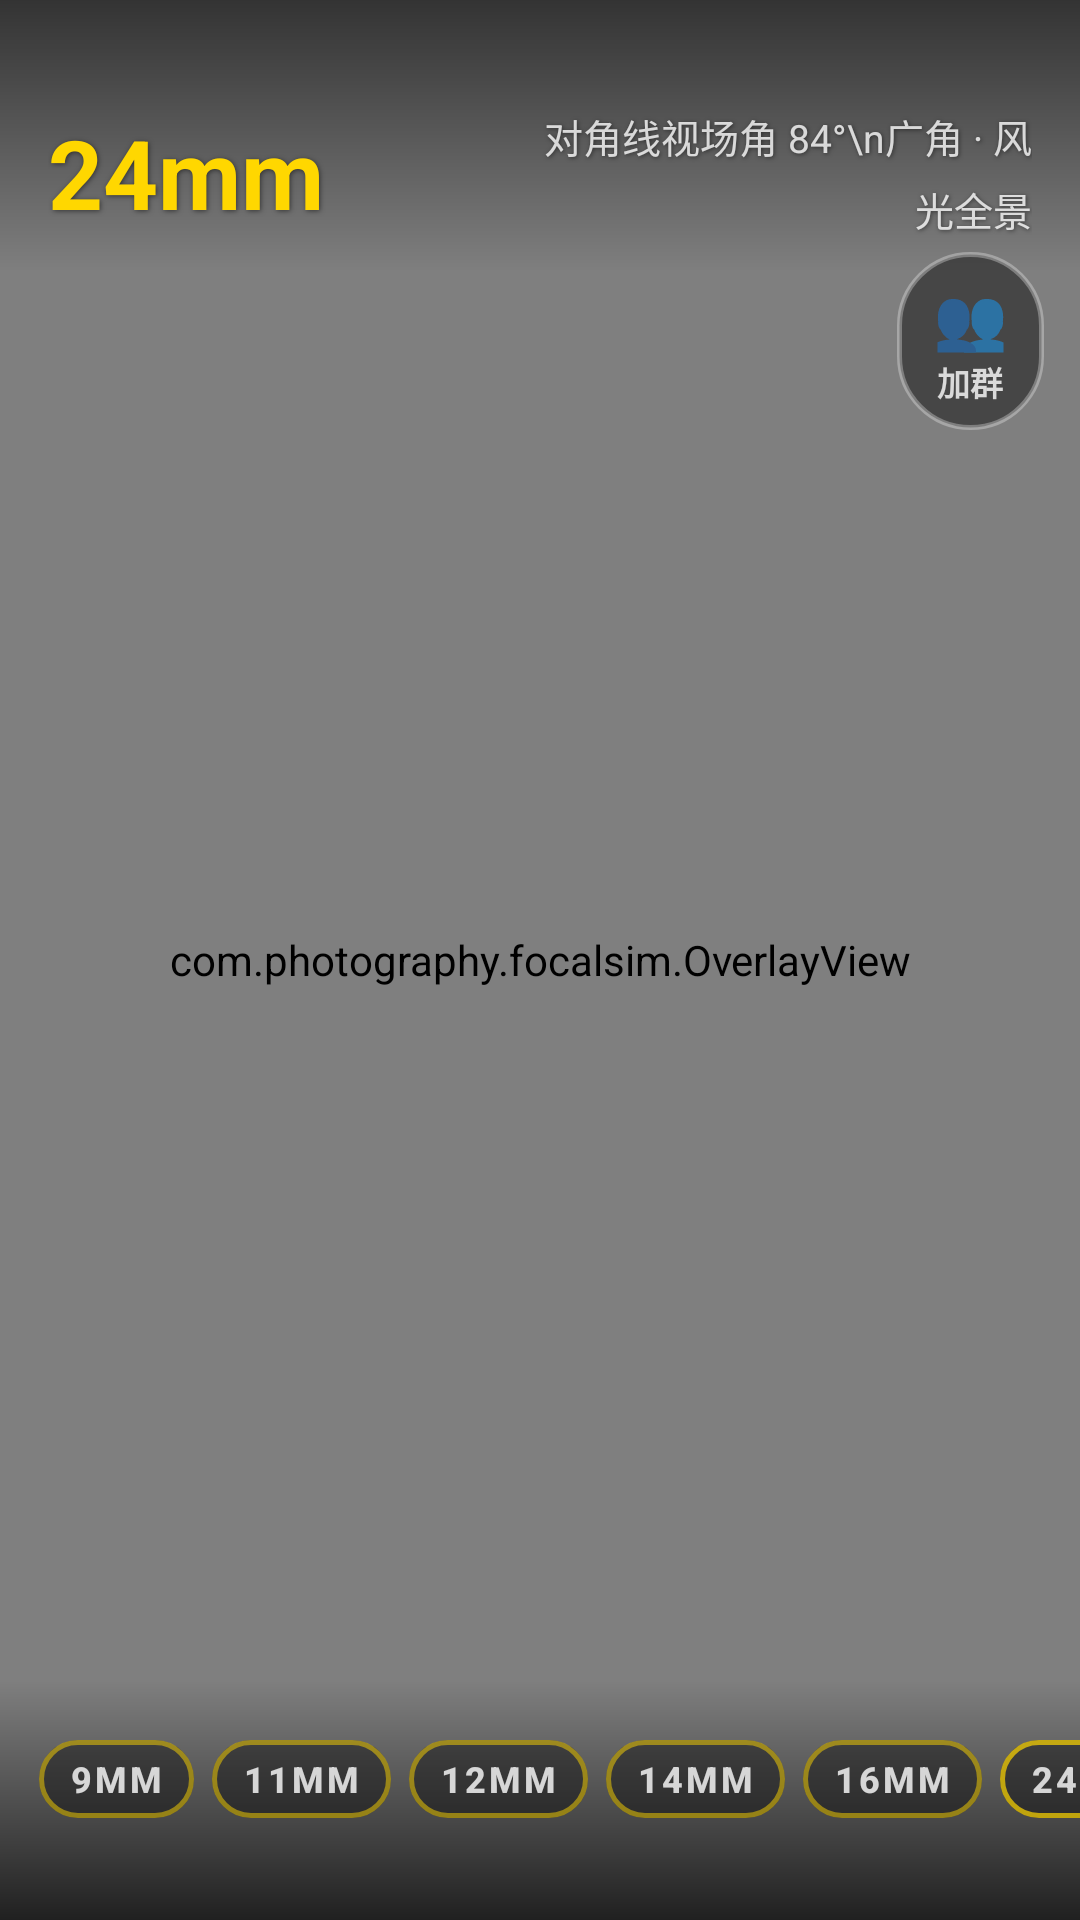

The Android layout XML behind this screen, and the referenced resources:
<!-- AndroidManifest.xml: application theme Theme.FocalSim -->
<!-- res/layout/activity_main.xml -->
<?xml version="1.0" encoding="utf-8"?>
<FrameLayout xmlns:android="http://schemas.android.com/apk/res/android"
    xmlns:app="http://schemas.android.com/apk/res-auto"
    android:layout_width="match_parent"
    android:layout_height="match_parent"
    android:background="#000000">

    
    <androidx.camera.view.PreviewView
        android:id="@+id/previewView"
        android:layout_width="match_parent"
        android:layout_height="match_parent" />

    
    <com.photography.focalsim.OverlayView
        android:id="@+id/overlayView"
        android:layout_width="match_parent"
        android:layout_height="match_parent" />

    
    <LinearLayout
        android:id="@+id/infoBar"
        android:layout_width="match_parent"
        android:layout_height="wrap_content"
        android:layout_gravity="top"
        android:orientation="horizontal"
        android:gravity="center_vertical"
        android:paddingStart="16dp"
        android:paddingEnd="16dp"
        android:paddingTop="36dp"
        android:paddingBottom="12dp"
        android:background="@drawable/bg_info_bar">

        
        <TextView
            android:id="@+id/tvFocalValue"
            android:layout_width="0dp"
            android:layout_height="wrap_content"
            android:layout_weight="1"
            android:text="24mm"
            android:textColor="#FFD700"
            android:textSize="32sp"
            android:textStyle="bold"
            android:shadowColor="#80000000"
            android:shadowRadius="4"
            android:shadowDx="1"
            android:shadowDy="1" />

        
        <TextView
            android:id="@+id/tvFovInfo"
            android:layout_width="0dp"
            android:layout_height="wrap_content"
            android:layout_weight="1"
            android:gravity="end"
            android:text="对角线视场角 84°\n广角 · 风光全景"
            android:textColor="#CCFFFFFF"
            android:textSize="13sp"
            android:lineSpacingMultiplier="1.3"
            android:shadowColor="#80000000"
            android:shadowRadius="3"
            android:shadowDx="1"
            android:shadowDy="1" />
    </LinearLayout>

    
    <LinearLayout
        android:id="@+id/btnGroup"
        android:layout_width="wrap_content"
        android:layout_height="wrap_content"
        android:layout_gravity="top|end"
        android:layout_marginTop="84dp"
        android:layout_marginEnd="12dp"
        android:orientation="vertical"
        android:gravity="center"
        android:paddingTop="8dp"
        android:paddingBottom="8dp"
        android:paddingStart="12dp"
        android:paddingEnd="12dp"
        android:background="@drawable/bg_group_btn"
        android:clickable="true"
        android:focusable="true">

        
        <TextView
            android:layout_width="wrap_content"
            android:layout_height="wrap_content"
            android:text="👥"
            android:textSize="20sp" />

        <TextView
            android:layout_width="wrap_content"
            android:layout_height="wrap_content"
            android:text="加群"
            android:textColor="#CCFFFFFF"
            android:textSize="11sp"
            android:textStyle="bold" />
    </LinearLayout>

    
    <LinearLayout
        android:layout_width="match_parent"
        android:layout_height="wrap_content"
        android:layout_gravity="bottom"
        android:orientation="vertical"
        android:paddingTop="14dp"
        android:paddingBottom="28dp"
        android:background="@drawable/bg_control_bar">

        <HorizontalScrollView
            android:layout_width="match_parent"
            android:layout_height="wrap_content"
            android:scrollbars="none"
            android:overScrollMode="never">

            <LinearLayout
                android:id="@+id/focalButtonContainer"
                android:layout_width="wrap_content"
                android:layout_height="wrap_content"
                android:orientation="horizontal"
                android:gravity="center_vertical"
                android:paddingStart="10dp"
                android:paddingEnd="10dp">

                
                <com.google.android.material.button.MaterialButton
                    android:id="@+id/btn9mm"
                    style="@style/FocalButton"
                    android:text="9mm"
                    android:tag="9" />

                
                <com.google.android.material.button.MaterialButton
                    android:id="@+id/btn11mm"
                    style="@style/FocalButton"
                    android:text="11mm"
                    android:tag="11" />

                
                <com.google.android.material.button.MaterialButton
                    android:id="@+id/btn12mm"
                    style="@style/FocalButton"
                    android:text="12mm"
                    android:tag="12" />

                
                <com.google.android.material.button.MaterialButton
                    android:id="@+id/btn14mm"
                    style="@style/FocalButton"
                    android:text="14mm"
                    android:tag="14" />

                
                <com.google.android.material.button.MaterialButton
                    android:id="@+id/btn16mm"
                    style="@style/FocalButton"
                    android:text="16mm"
                    android:tag="16" />

                
                <com.google.android.material.button.MaterialButton
                    android:id="@+id/btn24mm"
                    style="@style/FocalButton.Base"
                    android:text="24mm"
                    android:tag="24" />

                
                <com.google.android.material.button.MaterialButton
                    android:id="@+id/btn35mm"
                    style="@style/FocalButton"
                    android:text="35mm"
                    android:tag="35" />

                
                <com.google.android.material.button.MaterialButton
                    android:id="@+id/btn70mm"
                    style="@style/FocalButton"
                    android:text="70mm"
                    android:tag="70" />

                
                <com.google.android.material.button.MaterialButton
                    android:id="@+id/btn200mm"
                    style="@style/FocalButton"
                    android:text="200mm"
                    android:tag="200" />

                
                <com.google.android.material.button.MaterialButton
                    android:id="@+id/btn400mm"
                    style="@style/FocalButton"
                    android:text="400mm"
                    android:tag="400" />
            </LinearLayout>
        </HorizontalScrollView>
    </LinearLayout>

</FrameLayout>
<!-- resources referenced by this layout -->
<resources>
  <!-- drawable bg_control_bar (drawable) -->
  <?xml version="1.0" encoding="utf-8"?>
  <shape xmlns:android="http://schemas.android.com/apk/res/android">
      <gradient
          android:startColor="#BF000000"
          android:endColor="#00000000"
          android:angle="90" />
  </shape>
  <!-- drawable bg_group_btn (drawable) -->
  <?xml version="1.0" encoding="utf-8"?>
  <shape xmlns:android="http://schemas.android.com/apk/res/android"
      android:shape="rectangle">
      <solid android:color="#73000000" />
      <corners android:radius="26dp" />
      <stroke android:width="1.5dp" android:color="#4DFFFFFF" />
  </shape>
  <!-- drawable bg_info_bar (drawable) -->
  <?xml version="1.0" encoding="utf-8"?>
  <shape xmlns:android="http://schemas.android.com/apk/res/android">
      <gradient
          android:startColor="#99000000"
          android:endColor="#00000000"
          android:angle="270" />
  </shape>
  <style name="FocalButton" parent="Widget.MaterialComponents.Button.OutlinedButton">
          <item name="android:layout_width">wrap_content</item>
          <item name="android:layout_height">38dp</item>
          <item name="android:minWidth">48dp</item>
          <item name="android:paddingStart">10dp</item>
          <item name="android:paddingEnd">10dp</item>
          <item name="android:layout_marginStart">3dp</item>
          <item name="android:layout_marginEnd">3dp</item>
          <item name="android:textSize">12sp</item>
          <item name="android:textStyle">bold</item>
          <item name="android:textColor">@color/btn_text_color</item>
          <item name="strokeColor">@color/btn_stroke_color</item>
          <item name="strokeWidth">1.5dp</item>
          <item name="cornerRadius">19dp</item>
          <item name="backgroundTint">@color/btn_bg_color</item>
      </style>
  <style name="FocalButton.Base" parent="FocalButton">
          <item name="strokeColor">#B3FFD700</item>
          <item name="android:textColor">@color/btn_text_color</item>
      </style>
  <style name="Theme.FocalSim" parent="Theme.MaterialComponents.DayNight.NoActionBar">
          <item name="android:windowFullscreen">true</item>
          <item name="android:windowContentOverlay">@null</item>
          <item name="android:statusBarColor">@android:color/transparent</item>
          <item name="android:navigationBarColor">@android:color/transparent</item>
          <item name="android:windowLayoutInDisplayCutoutMode">shortEdges</item>
      </style>
</resources>
